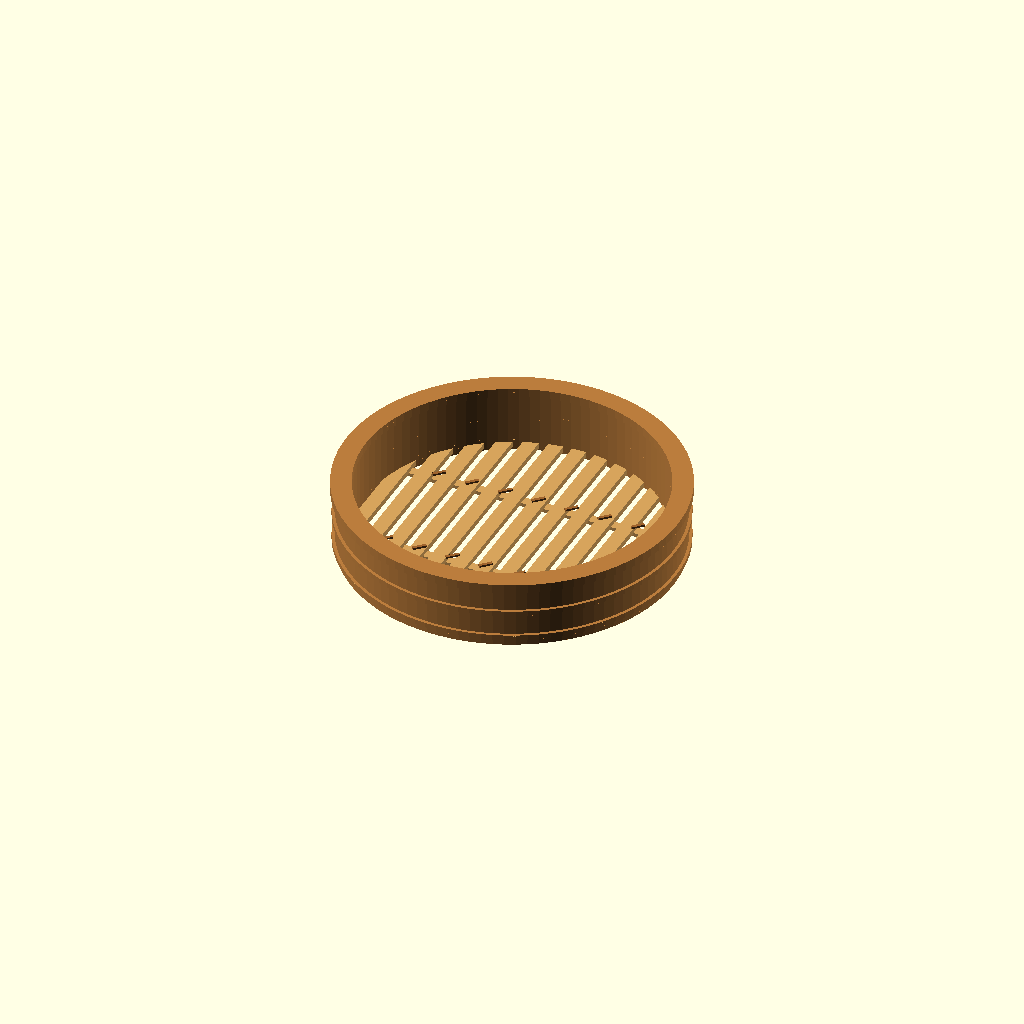
Cell 1: rendered with the file's own defaults.
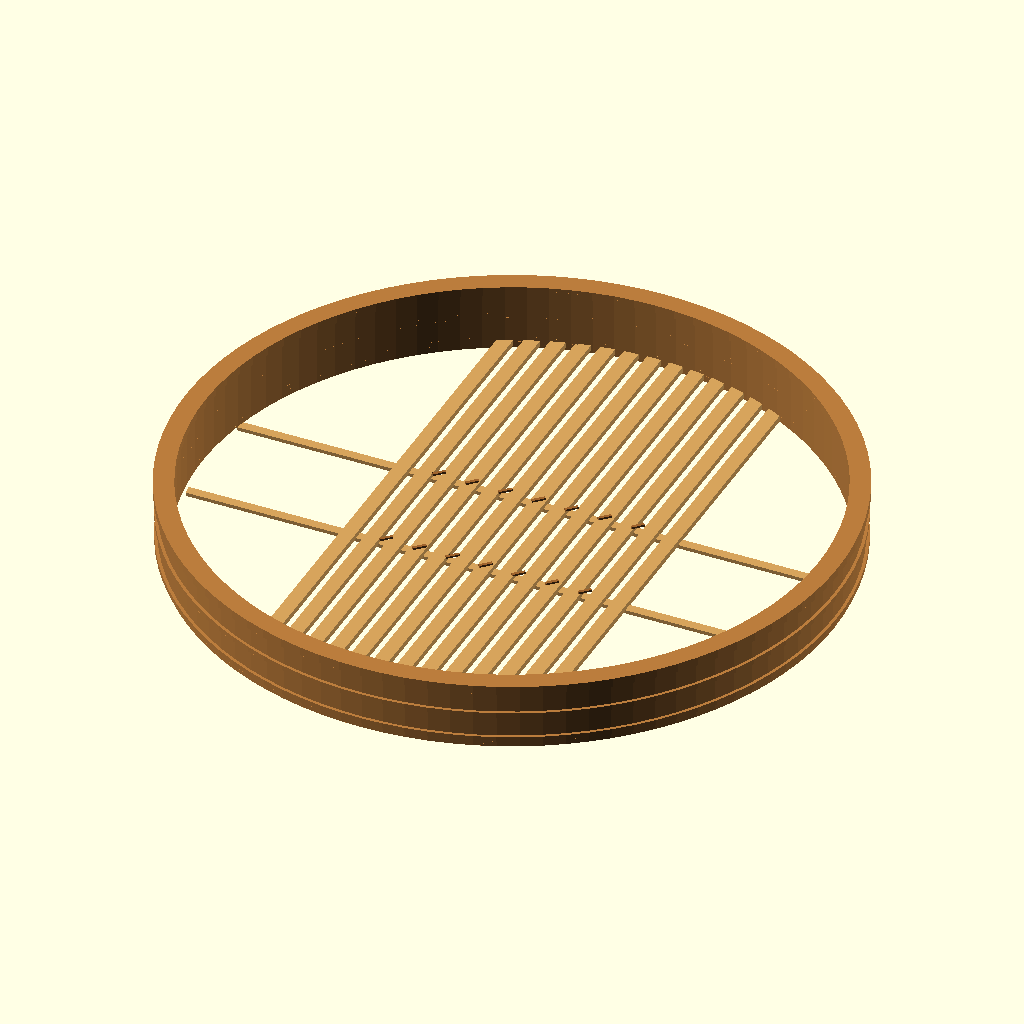
Cell 2: the same model with OUTER_DIAMETER = 272.
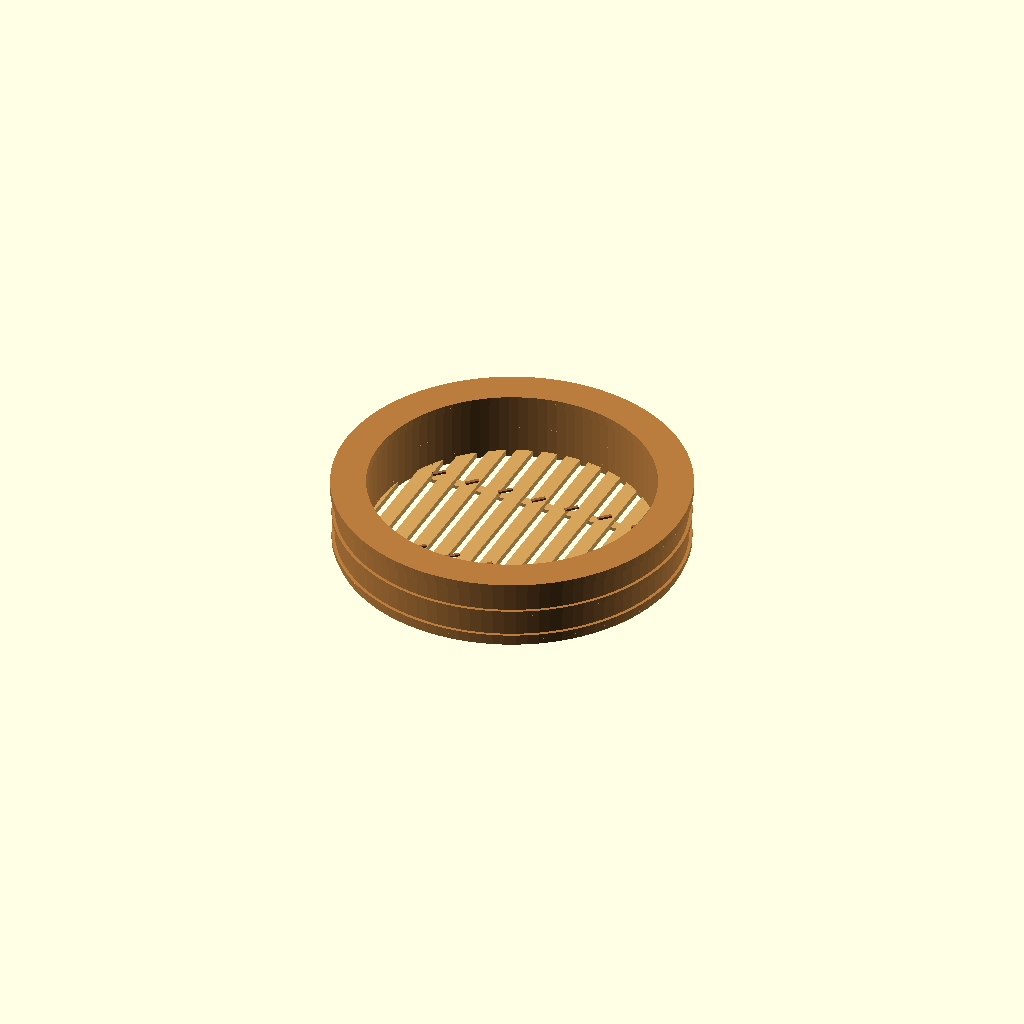
Cell 3: the same model with WALL_THICKNESS = 11.
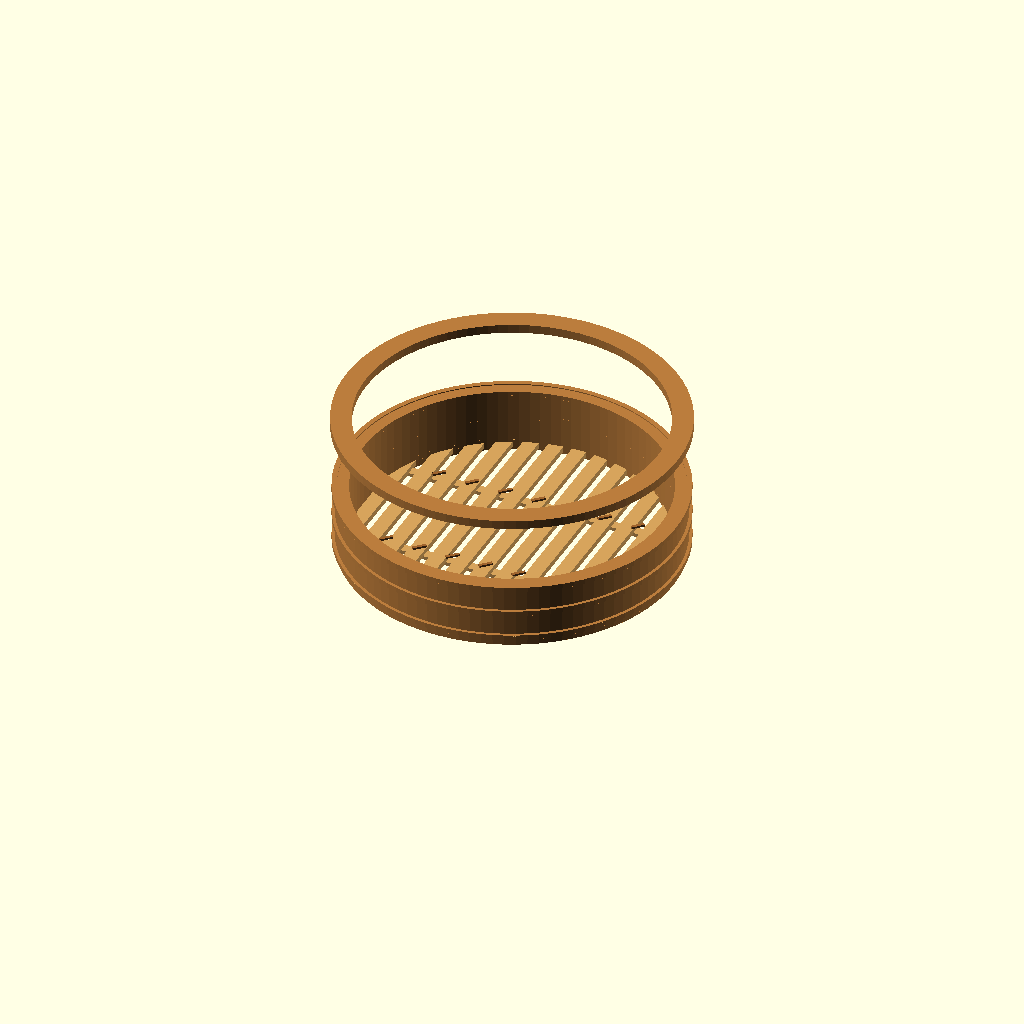
Cell 4 — BASKET_HEIGHT set to 60, the other parameters unchanged.
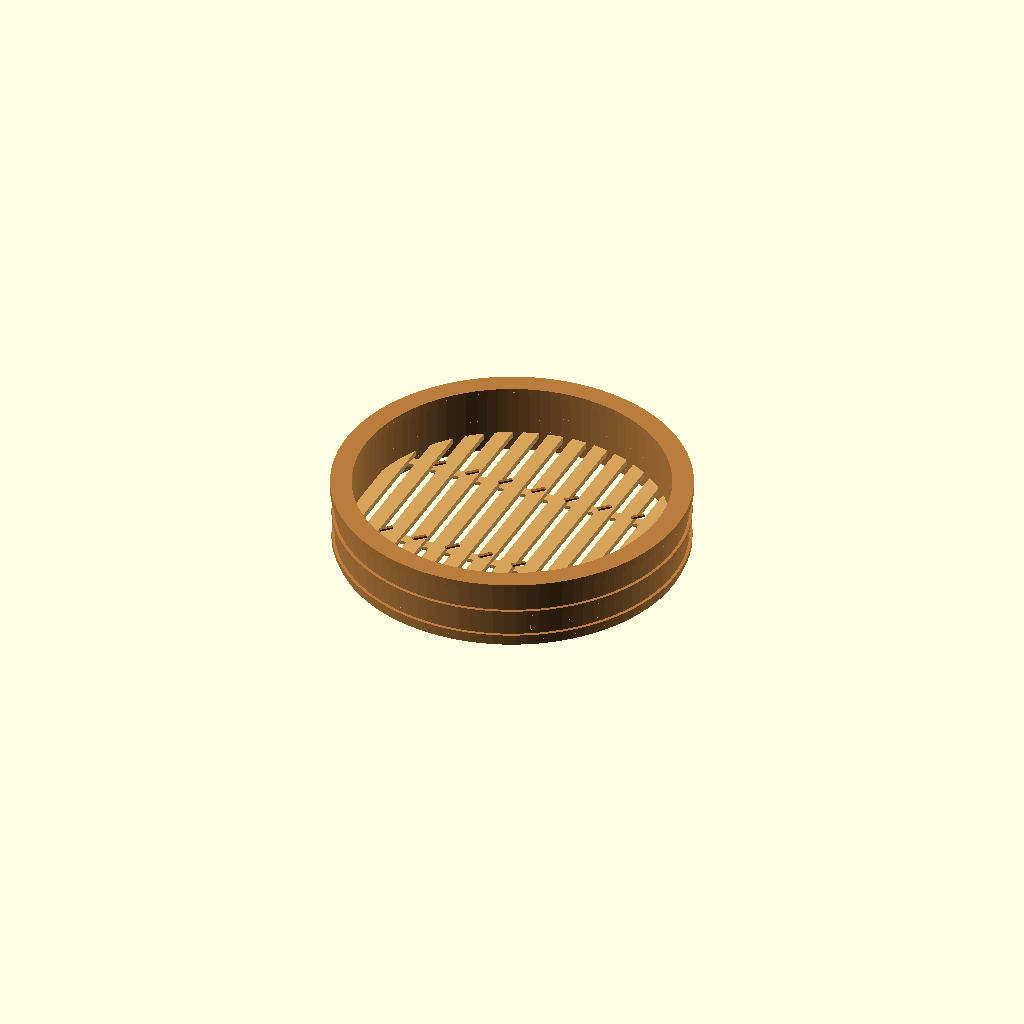
Cell 5 — FLOOR_Z set to 9, the other parameters unchanged.
One fixed orthographic camera (rotation 55°, 0°, 25°; colour scheme Cornfield) for every cell.
OpenSCAD source file openscad/bamboo_steamer.scad:
/*
    BAMBOO STEAMER
    For Crystal Osmanthus Cake Animation

    Designed to work beside the existing almond pastry plate.

    Approximate dimensions:
    - Outer diameter: 136 mm
    - Inner usable diameter: about 124 mm
    - Basket height: 30 mm
    - Designed for three crystal cakes

    Export workflow:
    1. Change MODE.
    2. Press F6.
    3. File > Export > Export as STL.

    Recommended animation export:
    MODE = "basket_complete";

    Optional lid:
    MODE = "lid";
*/


// ============================================================
// GLOBAL QUALITY
// ============================================================

$fn = 96;


// ============================================================
// EXPORT MODE
// ============================================================

/*
    Available values:

    "preview_open"
    "preview_with_lid"

    "basket_wall"
    "basket_floor"
    "basket_complete"

    "lid"
*/

MODE = "preview_open";


// ============================================================
// MAIN BASKET DIMENSIONS
// ============================================================

// Complete outer diameter.
OUTER_DIAMETER = 136;

// Complete outer radius.
OUTER_RADIUS = OUTER_DIAMETER / 2;

// Main bamboo wall thickness.
WALL_THICKNESS = 5.5;

// Inner usable radius.
INNER_RADIUS = OUTER_RADIUS - WALL_THICKNESS;

// Total basket height.
BASKET_HEIGHT = 30;

// Bottom floor height above world zero.
FLOOR_Z = 4.5;


// ============================================================
// WALL SHAPE
// ============================================================

// Main cylindrical wall starts slightly above the bottom.
WALL_BOTTOM_Z = 2.0;

// Main wall height.
WALL_BODY_HEIGHT = 26;


// ============================================================
// BAMBOO RIM SETTINGS
// ============================================================

// Raised bands around the outside.
BAND_PROJECTION = 1.25;

// Vertical thickness of each band.
BAND_HEIGHT = 2.1;

// Heights of decorative binding bands.
LOWER_BAND_Z = 4.0;

MIDDLE_BAND_Z = 15.2;

UPPER_BAND_Z = 26.3;


// ============================================================
// TOP RIM
// ============================================================

// Extra thick top ring.
TOP_RIM_HEIGHT = 3.6;

// Extra radial thickness.
TOP_RIM_PROJECTION = 1.8;


// ============================================================
// BOTTOM SUPPORT RING
// ============================================================

BOTTOM_RING_HEIGHT = 3.0;

BOTTOM_RING_WIDTH = 5.2;


// ============================================================
// FLOOR BAMBOO STRIPS
// ============================================================

// Width of each long bamboo strip.
SLAT_WIDTH = 6.0;

// Gap between neighbouring strips.
SLAT_GAP = 3.5;

// Thickness of each strip.
SLAT_THICKNESS = 2.4;

// Approximate strip count across the floor.
SLAT_COUNT = 13;


// ============================================================
// CROSS SUPPORT STRIPS
// ============================================================

// Two wider strips hold the parallel bamboo floor together.
CROSS_STRIP_WIDTH = 4.0;

CROSS_STRIP_THICKNESS = 1.5;

CROSS_STRIP_OFFSET = 24;


// ============================================================
// LID SETTINGS
// ============================================================

LID_OUTER_RADIUS = OUTER_RADIUS + 0.7;

LID_RIM_WIDTH = 5.2;

LID_RIM_HEIGHT = 4.2;

LID_WEAVE_THICKNESS = 1.45;

LID_STRIP_WIDTH = 7.0;

LID_STRIP_GAP = 2.4;


// ============================================================
// HANDLE SETTINGS
// ============================================================

HANDLE_WIDTH = 26;

HANDLE_POST_RADIUS = 2.2;

HANDLE_HEIGHT = 9;

HANDLE_BAR_RADIUS = 2.0;


// ============================================================
// HELPER: RING
// ============================================================

module ring(
    outer_radius,
    inner_radius,
    height
) {

    difference() {

        cylinder(
            h = height,
            r = outer_radius
        );

        translate([
            0,
            0,
            -0.1
        ])

        cylinder(
            h = height + 0.2,
            r = inner_radius
        );
    }
}


// ============================================================
// MAIN BAMBOO WALL
// ============================================================

module basket_main_wall() {

    translate([
        0,
        0,
        WALL_BOTTOM_Z
    ])

    ring(
        OUTER_RADIUS,
        INNER_RADIUS,
        WALL_BODY_HEIGHT
    );
}


// ============================================================
// OUTER BINDING BAND
// ============================================================

module outside_band(
    z_position
) {

    translate([
        0,
        0,
        z_position
    ])

    ring(
        OUTER_RADIUS +
            BAND_PROJECTION,

        OUTER_RADIUS -
            0.8,

        BAND_HEIGHT
    );
}


// ============================================================
// TOP RIM
// ============================================================

module basket_top_rim() {

    translate([
        0,
        0,
        BASKET_HEIGHT -
            TOP_RIM_HEIGHT
    ])

    ring(

        OUTER_RADIUS +
            TOP_RIM_PROJECTION,

        INNER_RADIUS -
            1.0,

        TOP_RIM_HEIGHT
    );
}


// ============================================================
// BOTTOM SUPPORT RING
// ============================================================

module basket_bottom_ring() {

    translate([
        0,
        0,
        1
    ])

    ring(

        OUTER_RADIUS,

        OUTER_RADIUS -
            BOTTOM_RING_WIDTH,

        BOTTOM_RING_HEIGHT
    );
}


// ============================================================
// COMPLETE WALL
// ============================================================

module basket_wall() {

    union() {

        basket_main_wall();

        basket_bottom_ring();

        basket_top_rim();


        outside_band(
            LOWER_BAND_Z
        );


        outside_band(
            MIDDLE_BAND_Z
        );


        outside_band(
            UPPER_BAND_Z
        );
    }
}


// ============================================================
// ONE FLOOR SLAT
// ============================================================

module one_floor_slat(
    x_position
) {

    translate([
        x_position,
        0,
        FLOOR_Z
    ])

    cube(
        [
            SLAT_WIDTH,

            INNER_RADIUS *
                2.15,

            SLAT_THICKNESS
        ],

        center = true
    );
}


// ============================================================
// PARALLEL BAMBOO FLOOR
// ============================================================

module parallel_floor_slats() {

    intersection() {

        /*
            Circular clipping volume.
        */

        translate([
            0,
            0,
            FLOOR_Z
        ])

        cylinder(
            h = SLAT_THICKNESS +
                0.2,

            r = INNER_RADIUS -
                1.5,

            center = true
        );


        /*
            Parallel bamboo strips.
        */

        union() {

            for (
                i = [
                    -floor(
                        SLAT_COUNT / 2
                    )
                    :
                    floor(
                        SLAT_COUNT / 2
                    )
                ]
            ) {

                one_floor_slat(

                    i *
                    (
                        SLAT_WIDTH +
                        SLAT_GAP
                    )
                );
            }
        }
    }
}


// ============================================================
// CROSS SUPPORT STRIP
// ============================================================

module one_cross_strip(
    y_position
) {

    intersection() {

        translate([
            0,
            y_position,
            FLOOR_Z -
                1.45
        ])

        cube(
            [
                INNER_RADIUS *
                    2.1,

                CROSS_STRIP_WIDTH,

                CROSS_STRIP_THICKNESS
            ],

            center = true
        );


        translate([
            0,
            0,
            FLOOR_Z
        ])

        cylinder(
            h = 5,

            r = INNER_RADIUS -
                2,

            center = true
        );
    }
}


// ============================================================
// COMPLETE BASKET FLOOR
// ============================================================

module basket_floor() {

    union() {

        parallel_floor_slats();


        one_cross_strip(
            CROSS_STRIP_OFFSET
        );


        one_cross_strip(
            -CROSS_STRIP_OFFSET
        );
    }
}


// ============================================================
// SMALL BAMBOO TIES
// ============================================================

module bamboo_tie(
    x_position,
    y_position
) {

    translate([
        x_position,
        y_position,
        FLOOR_Z +
            1.6
    ])

    rotate([
        0,
        0,
        45
    ])

    cube(
        [
            5.4,
            1.3,
            0.8
        ],

        center = true
    );
}


// ============================================================
// FLOOR TIE DETAILS
// ============================================================

module floor_ties() {

    for (
        x = [
            -42,
            -28,
            -14,
            0,
            14,
            28,
            42
        ]
    ) {

        bamboo_tie(
            x,
            CROSS_STRIP_OFFSET
        );


        bamboo_tie(
            x,
            -CROSS_STRIP_OFFSET
        );
    }
}


// ============================================================
// COMPLETE OPEN STEAMER
// ============================================================

module basket_complete() {

    union() {

        basket_wall();

        basket_floor();

        floor_ties();
    }
}


// ============================================================
// LID OUTER RIM
// ============================================================

module lid_outer_rim() {

    ring(

        LID_OUTER_RADIUS,

        LID_OUTER_RADIUS -
            LID_RIM_WIDTH,

        LID_RIM_HEIGHT
    );
}


// ============================================================
// ONE LID WEAVE STRIP
// ============================================================

module lid_strip(
    offset_value,
    strip_angle,
    z_position
) {

    rotate([
        0,
        0,
        strip_angle
    ])

    translate([
        offset_value,
        0,
        z_position
    ])

    cube(
        [
            LID_STRIP_WIDTH,

            LID_OUTER_RADIUS *
                2.2,

            LID_WEAVE_THICKNESS
        ],

        center = true
    );
}


// ============================================================
// LID WOVEN SURFACE
// ============================================================

module lid_weave() {

    intersection() {

        cylinder(
            h = 4,

            r =
                LID_OUTER_RADIUS -
                LID_RIM_WIDTH +
                0.8
        );


        union() {

            /*
                First diagonal layer.
            */

            for (
                i = [
                    -8 : 8
                ]
            ) {

                lid_strip(

                    i *
                    (
                        LID_STRIP_WIDTH +
                        LID_STRIP_GAP
                    ),

                    45,

                    1.2
                );
            }


            /*
                Second diagonal layer.
            */

            for (
                i = [
                    -8 : 8
                ]
            ) {

                lid_strip(

                    i *
                    (
                        LID_STRIP_WIDTH +
                        LID_STRIP_GAP
                    ),

                    -45,

                    2.1
                );
            }
        }
    }
}


// ============================================================
// LID HANDLE
// ============================================================

module lid_handle() {

    /*
        Left post.
    */

    translate([
        -HANDLE_WIDTH / 2,
        0,
        4
    ])

    cylinder(
        h = HANDLE_HEIGHT,
        r = HANDLE_POST_RADIUS
    );


    /*
        Right post.
    */

    translate([
        HANDLE_WIDTH / 2,
        0,
        4
    ])

    cylinder(
        h = HANDLE_HEIGHT,
        r = HANDLE_POST_RADIUS
    );


    /*
        Soft horizontal grip using hull.
    */

    hull() {

        translate([
            -HANDLE_WIDTH / 2,
            0,
            4 +
            HANDLE_HEIGHT
        ])

        sphere(
            r = HANDLE_BAR_RADIUS
        );


        translate([
            HANDLE_WIDTH / 2,
            0,
            4 +
            HANDLE_HEIGHT
        ])

        sphere(
            r = HANDLE_BAR_RADIUS
        );
    }
}


// ============================================================
// COMPLETE LID
// ============================================================

module lid() {

    union() {

        lid_outer_rim();

        lid_weave();

        lid_handle();
    }
}


// ============================================================
// PREVIEW OPEN BASKET
// ============================================================

module preview_open() {

    /*
        Main light bamboo body.
    */

    color([
        0.73,
        0.49,
        0.24
    ])

    basket_wall();


    /*
        Slightly lighter floor strips.
    */

    color([
        0.84,
        0.64,
        0.36
    ])

    basket_floor();


    /*
        Darker ties.
    */

    color([
        0.62,
        0.39,
        0.18
    ])

    floor_ties();
}


// ============================================================
// PREVIEW WITH LID
// ============================================================

module preview_with_lid() {

    preview_open();


    /*
        Lift the lid slightly above the basket so both
        objects remain visible in preview.
    */

    translate([
        0,
        0,
        36
    ])

    color([
        0.82,
        0.61,
        0.33
    ])

    lid();
}


// ============================================================
// OUTPUT
// ============================================================

if (
    MODE ==
    "basket_wall"
) {

    basket_wall();
}


else if (
    MODE ==
    "basket_floor"
) {

    union() {

        basket_floor();

        floor_ties();
    }
}


else if (
    MODE ==
    "basket_complete"
) {

    basket_complete();
}


else if (
    MODE ==
    "lid"
) {

    lid();
}


else if (
    MODE ==
    "preview_with_lid"
) {

    preview_with_lid();
}


else {

    preview_open();
}
Parameter table extracted from the source (name, type, default, range or options):
MODE: string, default "preview_open"
OUTER_DIAMETER: number, default 136
WALL_THICKNESS: number, default 5.5
BASKET_HEIGHT: number, default 30
FLOOR_Z: number, default 4.5
WALL_BOTTOM_Z: number, default 2
WALL_BODY_HEIGHT: number, default 26
BAND_PROJECTION: number, default 1.25
BAND_HEIGHT: number, default 2.1
LOWER_BAND_Z: number, default 4
MIDDLE_BAND_Z: number, default 15.2
UPPER_BAND_Z: number, default 26.3
TOP_RIM_HEIGHT: number, default 3.6
TOP_RIM_PROJECTION: number, default 1.8
BOTTOM_RING_HEIGHT: number, default 3
BOTTOM_RING_WIDTH: number, default 5.2
SLAT_WIDTH: number, default 6
SLAT_GAP: number, default 3.5
SLAT_THICKNESS: number, default 2.4
SLAT_COUNT: number, default 13
CROSS_STRIP_WIDTH: number, default 4
CROSS_STRIP_THICKNESS: number, default 1.5
CROSS_STRIP_OFFSET: number, default 24
LID_RIM_WIDTH: number, default 5.2
LID_RIM_HEIGHT: number, default 4.2
LID_WEAVE_THICKNESS: number, default 1.45
LID_STRIP_WIDTH: number, default 7
LID_STRIP_GAP: number, default 2.4
HANDLE_WIDTH: number, default 26
HANDLE_POST_RADIUS: number, default 2.2
HANDLE_HEIGHT: number, default 9
HANDLE_BAR_RADIUS: number, default 2
